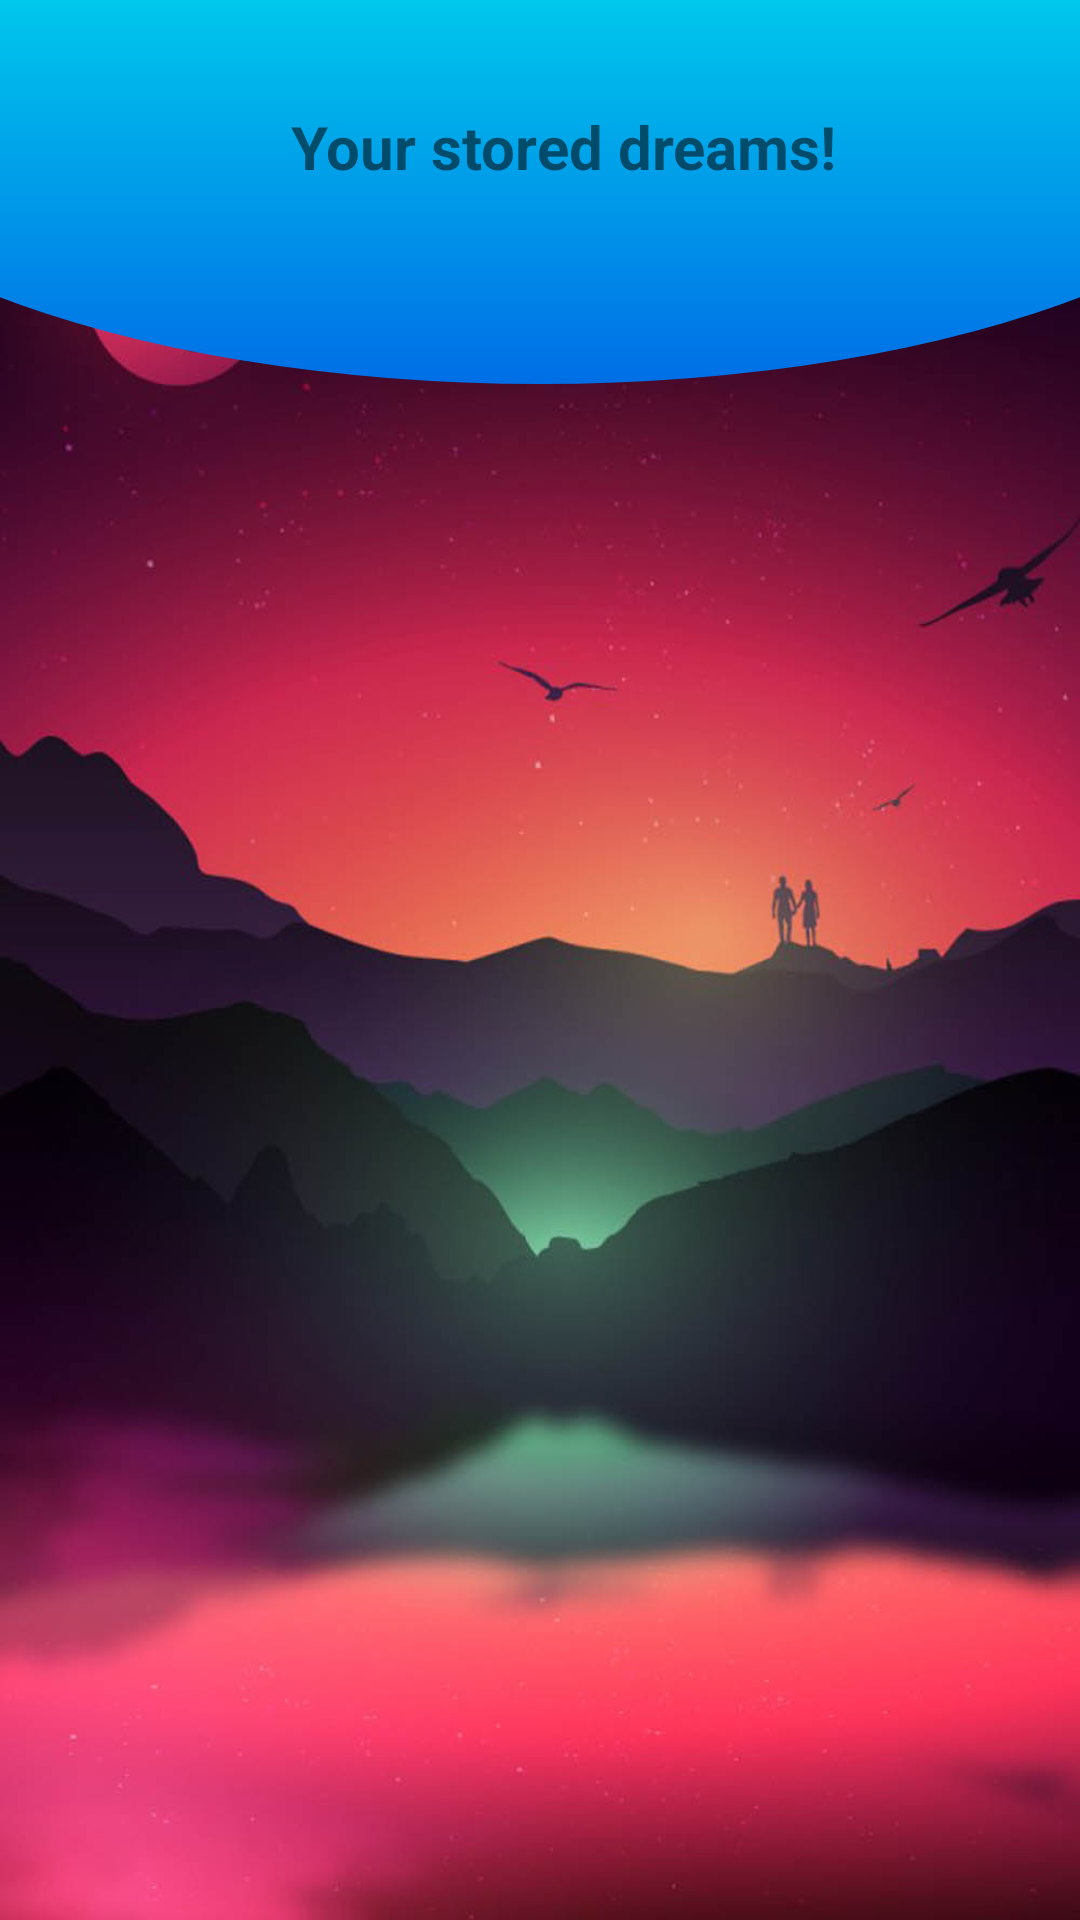

This screen was rendered from an Android layout file. Write that file and the resources it references.
<!-- AndroidManifest.xml: application theme Theme.DreamJournel -->
<!-- res/layout/activity_add.xml -->
<?xml version="1.0" encoding="utf-8"?>
<LinearLayout

    xmlns:android="http://schemas.android.com/apk/res/android"
    xmlns:app="http://schemas.android.com/apk/res-auto"
    xmlns:tools="http://schemas.android.com/tools"
    android:layout_width="match_parent"
    android:layout_height="match_parent"
    tools:context=".Add"
    android:orientation="vertical"
    android:background="@drawable/background2"


    >

    <androidx.appcompat.widget.Toolbar
        android:layout_width="match_parent"
        android:layout_height="128dp"
        android:background="@drawable/toolbar_header">

        <GridLayout
            android:layout_width="match_parent"
            android:layout_height="wrap_content"
            android:alignmentMode="alignMargins"
            android:columnCount="2"
            android:columnOrderPreserved="true"
            android:rowCount="3">

            <androidx.cardview.widget.CardView
                android:layout_width="wrap_content"
                android:layout_height="wrap_content"
                android:layout_rowWeight="1"
                android:layout_columnWeight="1"
                android:layout_margin="12dp"
                android:alpha=".80"
                android:clickable="true"
                android:focusable="true"
                android:foreground="?android:attr/selectableItemBackground"
                app:cardCornerRadius="16dp"
                app:cardElevation="4dp">

            </androidx.cardview.widget.CardView>

            <LinearLayout
                android:layout_width="match_parent"
                android:layout_height="match_parent"
                android:layout_row="0"
                android:layout_column="0"
                android:gravity="center"
                android:orientation="vertical">

                <TextView
                    app:cardCornerRadius="16dp"
                    android:layout_width="wrap_content"
                    android:layout_height="wrap_content"
                    android:layout_gravity="center"
                    android:layout_marginBottom="30dp"
                    android:text="Your stored dreams!"
                    android:textSize="20dp"
                    android:textStyle="bold" />


            </LinearLayout>
        </GridLayout>
    </androidx.appcompat.widget.Toolbar>


    <ListView

        android:alpha=".85"
        android:padding="16dp"
        android:id="@+id/DreamList"
        android:layout_width="match_parent"
        android:layout_marginLeft="35dp"
        android:layout_marginRight="35dp"
        android:layout_height="match_parent"
        android:layout_marginTop="20dp"
        android:layout_marginBottom="20dp"
        android:divider="@android:color/transparent"
        android:dividerHeight="10.0sp" />


</LinearLayout>
<!-- resources referenced by this layout -->
<resources>
  <!-- drawable background2: jpg bitmap (drawable, 69176 bytes) -->
  <!-- drawable toolbar_header (drawable) -->
  <?xml version="1.0" encoding="utf-8"?>
  <layer-list xmlns:android="http://schemas.android.com/apk/res/android">
  
      <item
          android:bottom="0dp"
          android:left="-80dp"
          android:right="-80dp"
          android:top="-80dp"
          >
  
          <shape
              android:shape="oval"
              >
              <gradient
                  android:startColor="@color/ColorToolBarStart"
                  android:endColor="@color/ColorToolBarEnd"
                  android:angle="90" />
  
          </shape>
      </item>
  
  </layer-list>
  <style name="Theme.DreamJournel" parent="Theme.MaterialComponents.DayNight.DarkActionBar">
  
      </style>
  <color name="ColorToolBarStart">#006ee6</color>
  <color name="ColorToolBarEnd">#00ffef</color>
</resources>
